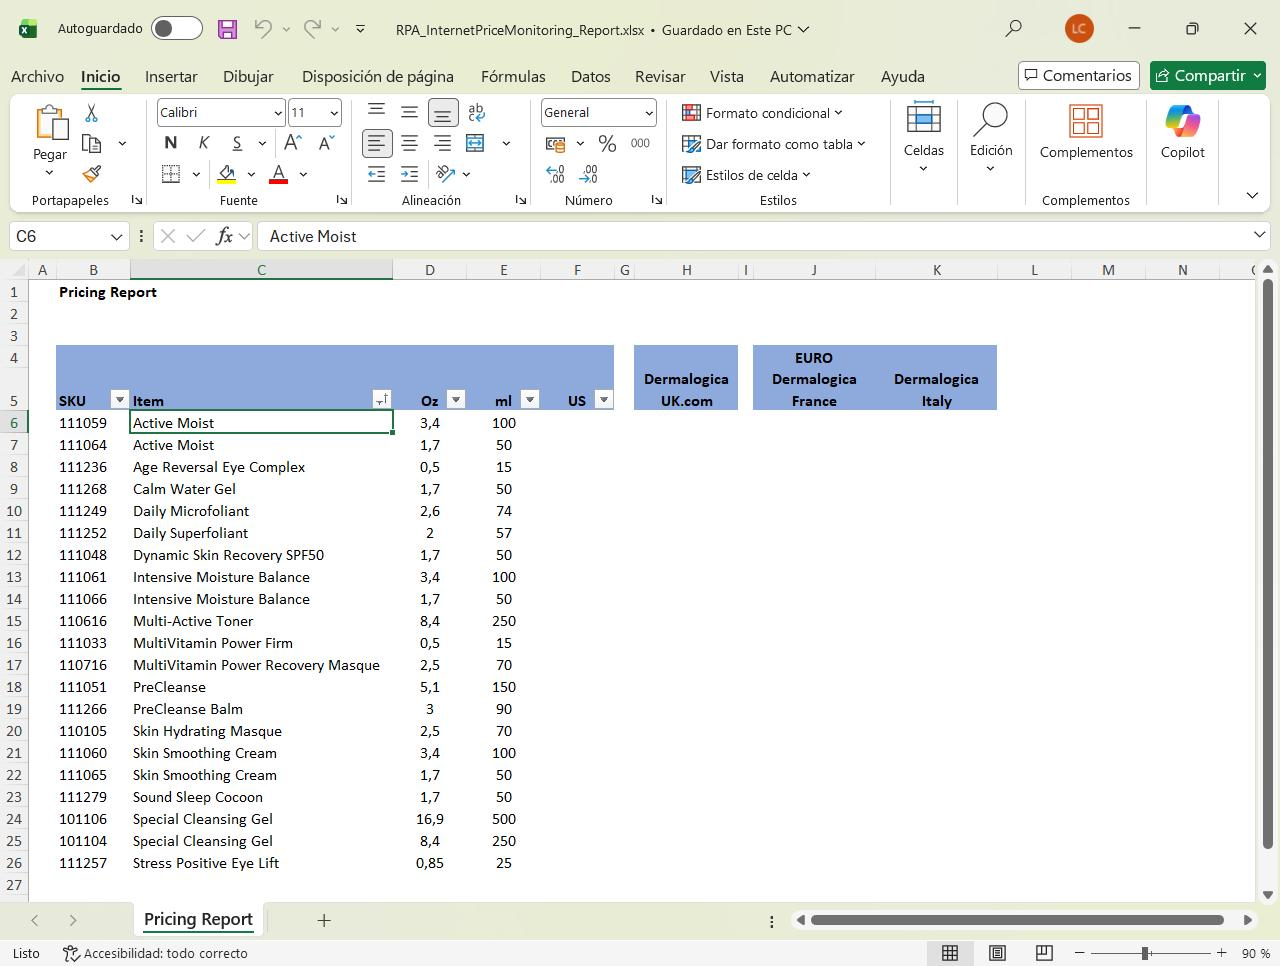
Task: Robotic Enterprise Framework
Workflow: OpenExcel

Step 1: Opening Excel File on the element in window 'RPA_InternetPriceMonitoring_Report.xlsx - Excel' (excel.exe)
